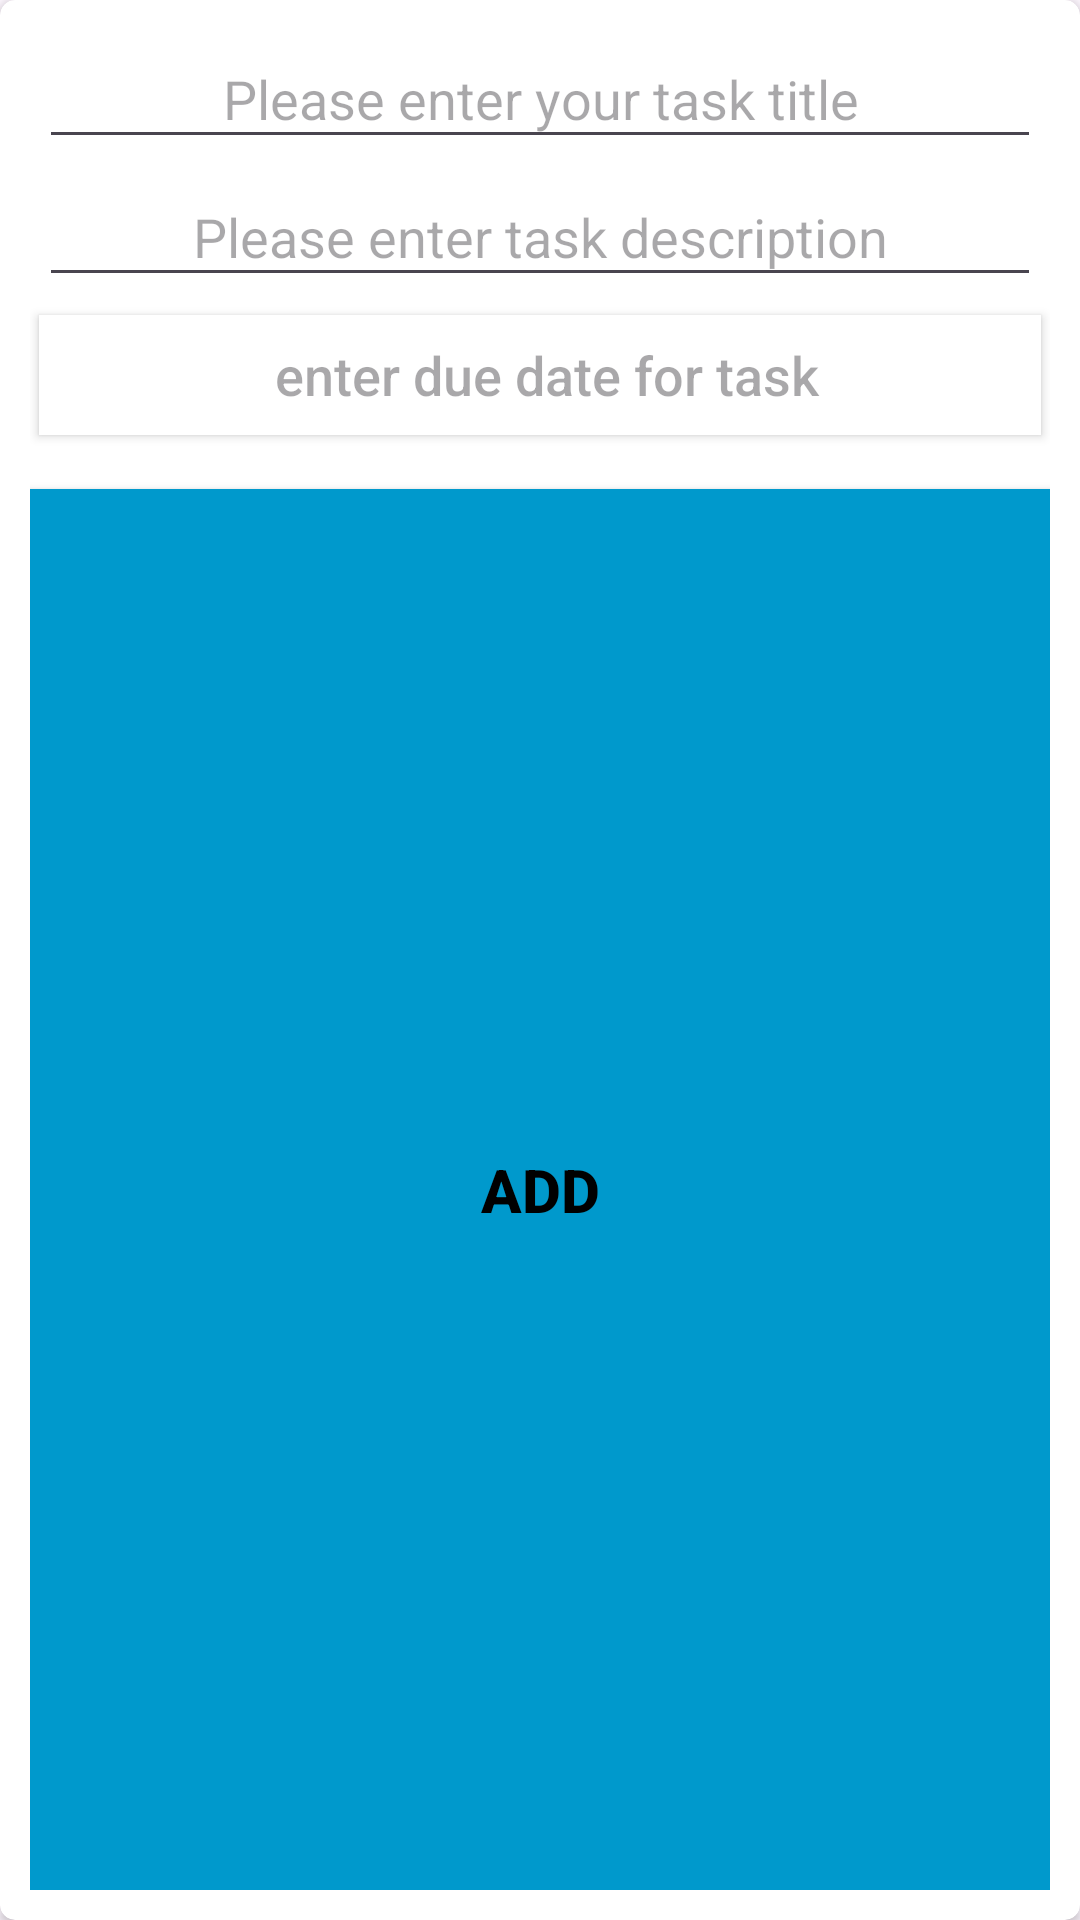

Produce the Android XML layout that renders to this screen, including the resource entries it uses.
<!-- AndroidManifest.xml: application theme Theme.Mytask42P -->
<!-- res/layout/alert_dialog_add_new_user.xml -->
<?xml version="1.0" encoding="utf-8"?>
<androidx.cardview.widget.CardView xmlns:android="http://schemas.android.com/apk/res/android"
    xmlns:app="http://schemas.android.com/apk/res-auto"
    android:layout_width="300dp"
    android:layout_height="wrap_content"
    android:layoutDirection="ltr"
    app:cardBackgroundColor="@android:color/white"
    app:cardCornerRadius="5dp">

    <LinearLayout
        android:layout_width="match_parent"
        android:layout_height="match_parent"
        android:orientation="vertical"
        android:padding="10dp">

        <EditText
            android:id="@+id/textTitle"
            android:layout_width="match_parent"
            android:layout_height="40dp"
            android:layout_margin="3dp"
            android:gravity="center"
            android:hint="Please enter your task title"
            android:padding="5dp"
            android:textColor="@android:color/black"
            android:textSize="18sp"/>

        <EditText
            android:id="@+id/textDescription"
            android:layout_width="match_parent"
            android:layout_height="40dp"
            android:layout_margin="3dp"
            android:gravity="center"
            android:hint="Please enter task description"
            android:padding="5dp"
            android:textColor="@android:color/black"
            android:textSize="18sp"/>

        <androidx.appcompat.widget.AppCompatButton
            android:id="@+id/textDueDate"
            android:layout_width="match_parent"
            android:layout_height="40dp"
            android:layout_margin="3dp"
            android:hint=" enter due date for task"
            android:padding="6dp"
            android:background="@color/white"
            android:textColor="@android:color/black"
            android:textSize="18sp"/>

        <androidx.appcompat.widget.AppCompatButton
            android:id="@+id/buttonAdd"
            android:layout_width="match_parent"
            android:layout_height="match_parent"
            android:layout_marginTop="15sp"
            android:background="@android:color/holo_blue_dark"
            android:text="Add"
            android:textColor="@android:color/black"
            android:textSize="20dp"
            android:textStyle="bold" />

        <androidx.appcompat.widget.AppCompatButton
            android:id="@+id/buttonCancel"
            android:layout_width="match_parent"
            android:layout_height="50sp"
            android:layout_marginTop="5dp"
            android:text="Exit"
            android:textColor="@android:color/black"
            android:textSize="20dp"
            android:textStyle="bold" />
    </LinearLayout>
</androidx.cardview.widget.CardView>
<!-- resources referenced by this layout -->
<resources>
  <style name="Theme.Mytask42P" parent="Base.Theme.Mytask42P" />
  <style name="Base.Theme.Mytask42P" parent="Theme.Material3.DayNight.NoActionBar">
          
          
      </style>
  <!-- not gathered from this repository: default colours our renderer supplied (Android Studio template values) -->
  <color name="white">#FFFFFFFF</color>
</resources>
